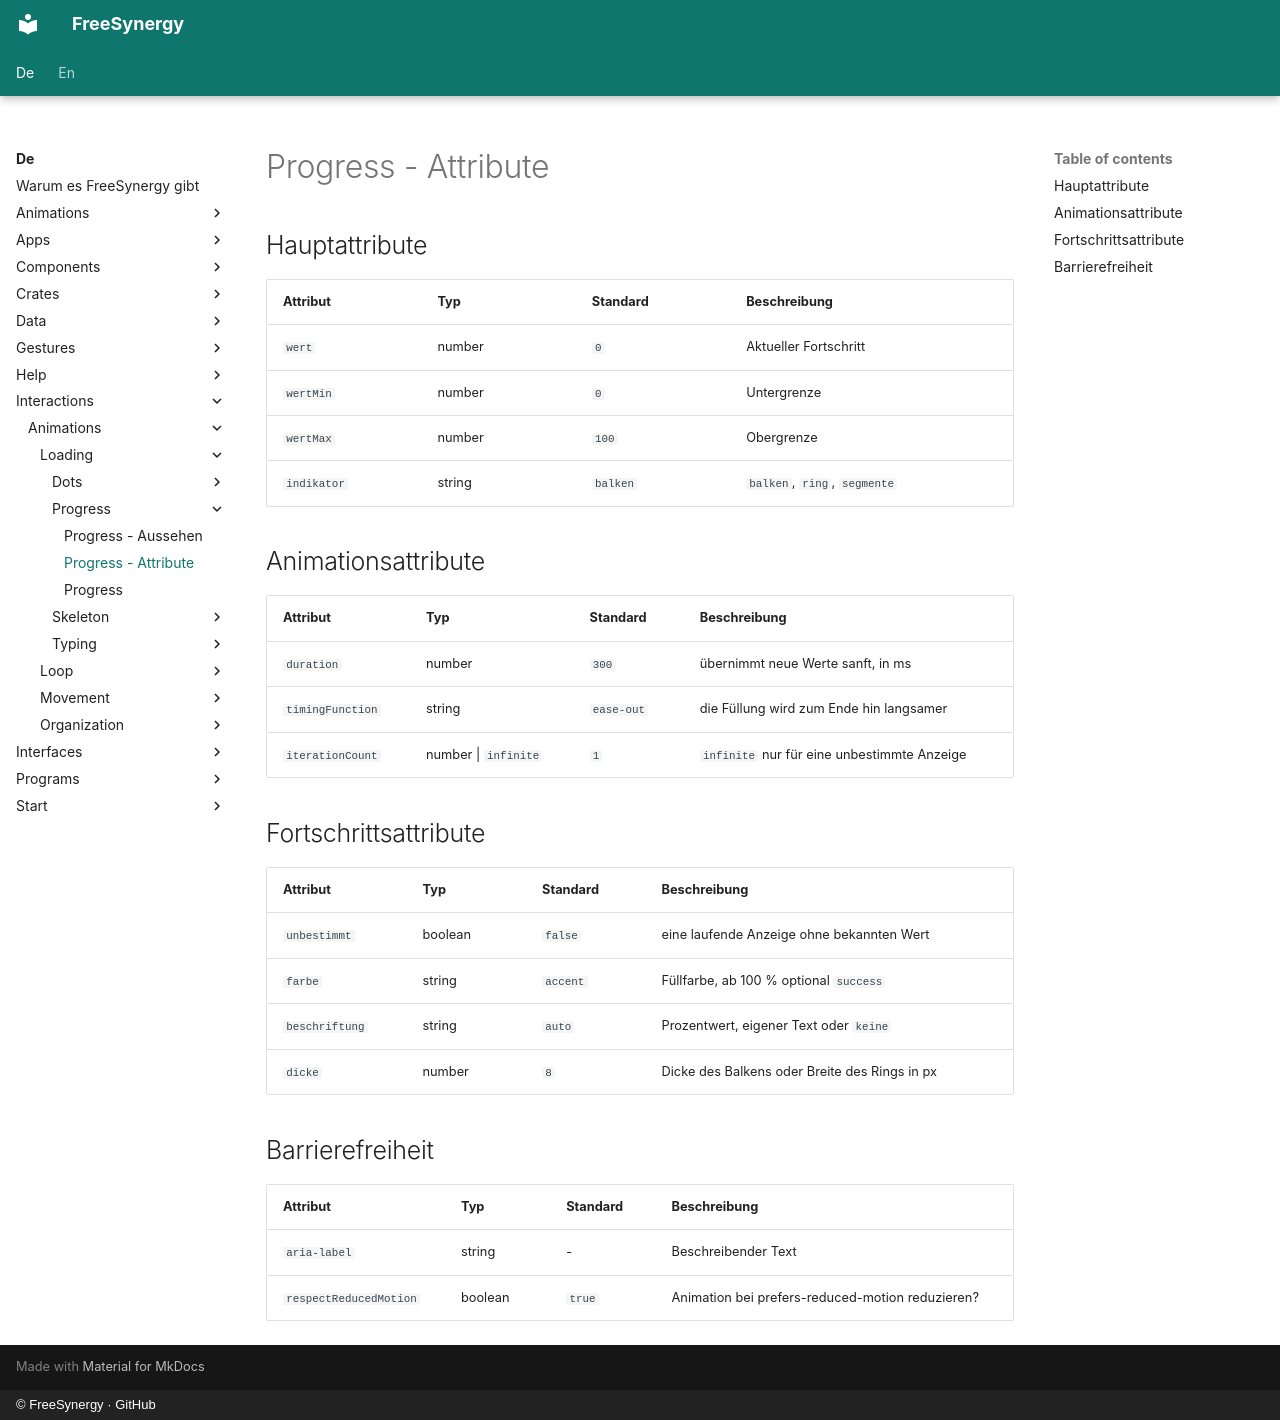

repository: FreeSynergy/fs-documentation · page: de/interactions/animations/loading/progress/attributes/index.html · generator: mkdocs · copyright: © FreeSynergy · GitHub

# Progress - Attribute

## Hauptattribute

| Attribut | Typ | Standard | Beschreibung |
|----------|-----|----------|--------------|
| `wert` | number | `0` | Aktueller Fortschritt |
| `wertMin` | number | `0` | Untergrenze |
| `wertMax` | number | `100` | Obergrenze |
| `indikator` | string | `balken` | `balken`, `ring`, `segmente` |

## Animationsattribute

| Attribut | Typ | Standard | Beschreibung |
|----------|-----|----------|--------------|
| `duration` | number | `300` | übernimmt neue Werte sanft, in ms |
| `timingFunction` | string | `ease-out` | die Füllung wird zum Ende hin langsamer |
| `iterationCount` | number \| `infinite` | `1` | `infinite` nur für eine unbestimmte Anzeige |

## Fortschrittsattribute

| Attribut | Typ | Standard | Beschreibung |
|----------|-----|----------|--------------|
| `unbestimmt` | boolean | `false` | eine laufende Anzeige ohne bekannten Wert |
| `farbe` | string | `accent` | Füllfarbe, ab 100 % optional `success` |
| `beschriftung` | string | `auto` | Prozentwert, eigener Text oder `keine` |
| `dicke` | number | `8` | Dicke des Balkens oder Breite des Rings in px |

## Barrierefreiheit

| Attribut | Typ | Standard | Beschreibung |
|----------|-----|----------|--------------|
| `aria-label` | string | - | Beschreibender Text |
| `respectReducedMotion` | boolean | `true` | Animation bei prefers-reduced-motion reduzieren? |
